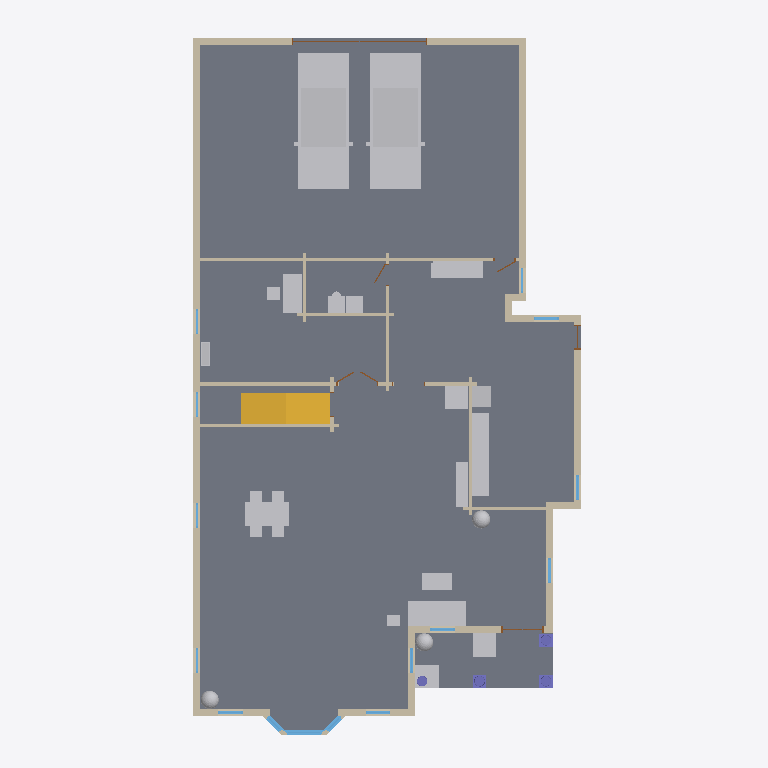
Plan cut of the same IFC building model at storey 'Level 1' (level 0.45 m, cut at 1.85 m), seen from above with north up, elements coloured by IFC class: 34 walls (beige), 19 other elements (light grey), 14 windows (light blue), 14 stairs (yellow), 6 doors (brown), 4 columns (violet), 3 slabs (grey). Cut surfaces are drawn darker.
Extent 14.5 m × 25.7 m × 9.7 m (x, y, z). Storeys (2): Level 1 at 0.45 m; Level 2 at 3.45 m. Elements (243): 113 IfcWall, 51 IfcFurnishingElement, 31 IfcWindow, 17 IfcDoor, 14 IfcStair, 6 IfcRoof, 4 IfcColumn, 4 IfcSlab, 3 IfcRailing.

HEADER;
FILE_DESCRIPTION(('ViewDefinition [CoordinationView]'),'2;1');
FILE_NAME('parkblvd-s5~dutch_colonial.ifc','2026-11-12T06:29:55',('',''),(''),'IfcOpenShell 0.8.0','IfcOpenShell 0.8.0','');
FILE_SCHEMA(('IFC4'));
ENDSEC;
DATA;
#23=IFCPROJECT('2QBgpNsCnBIBLUxo6wRyjE',#5,'b1430447662',$,$,$,$,(#21),#19);
#24=IFCSITE('1TtS3faKr6efsS8sfYGcGc',#5,'Site','',$,$,$,'Site',.COMPLEX.,(0,0,0),(0,0,0),0.0,$,$);
#25=IFCBUILDING('3g_YnfvMb0xRS2wQgQxsyB',#5,'OSM 1430447662','',$,$,$,'OSM 1430447662',.COMPLEX.,$,$,$);
#26=IFCBUILDINGSTOREY('1J7hJN$zL4aPAuETA6g6aK',#5,'Level 1','',$,$,$,'Level 1',.COMPLEX.,0.45);
#25957=IFCBUILDINGSTOREY('3znNGWAijBCf2NrakWf0K5',#5,'Level 2','',$,$,$,'Level 2',.COMPLEX.,3.45);
#498=IFCSLAB('0onHCQZ7vE8Ofq4QI_CRQ2',#5,'Floor slab L1','',$,#495,#497,$,.FLOOR.);
#17779=IFCFURNISHINGELEMENT('2K9RRf4x5ARv_ismgc$9Kw',#5,'car','',$,#495,#17778,$);
#19226=IFCFURNISHINGELEMENT('1A5SuwH9r6k8pJLfccbkKf',#5,'car001','',$,#495,#19225,$);
#568=IFCSLAB('1dqzWSJF9FxRy1pOgwkm7N',#5,'Porch deck','',$,#495,#567,$,.FLOOR.);
#16332=IFCFURNISHINGELEMENT('2AQNWqOv1DsuEQnIPJ3T8I',#5,'dining_table','',$,#495,#16331,$);
#1262=IFCWALL('1HlKfxICz4UPhaAx2wodhB',#5,'Exterior wall L005','',$,#495,#1261,$,.MOVABLE.);
#2010=IFCWALL('2rktLh0LvEZOepJ8FIjVkJ',#5,'Exterior wall L010','',$,#495,#2009,$,.MOVABLE.);
#8774=IFCFURNISHINGELEMENT('2k_O0ppCvAsPkyvTDq3ZrK',#5,'sofa','',$,#495,#8773,$);
#15369=IFCFURNISHINGELEMENT('0sv_nLBT18DgCpX5Knsvx2',#5,'kitchen_run','',$,#495,#15368,$);
#4135=IFCWALL('3F5oiV8RH1N980Z6N3Rn$X',#5,'Exterior wall L020','',$,#495,#4134,$,.MOVABLE.);
#793=IFCWALL('0W0eRSKn97V8NTrZNmo0Nm',#5,'Exterior wall L002','',$,#495,#792,$,.MOVABLE.);
#19804=IFCFURNISHINGELEMENT('0rwzDXF_vATf0NUe1NqcGz',#5,'desk','',$,#495,#19803,$);
#15541=IFCFURNISHINGELEMENT('2Yghf7L4X9fBWrBxxpfJ8C',#5,'kitchen_short','',$,#495,#15540,$);
#2072=IFCWALL('2mkf1FpJj6Yg_VqJ9UD_fC',#5,'Exterior wall L011','',$,#495,#2071,$,.MOVABLE.);
#2406=IFCWALL('0npjsLmQ997OmVR6_dl1Nj',#5,'Exterior wall L013','',$,#495,#2405,$,.MOVABLE.);
#2590=IFCWALL('2dxynVB09ByRe7KGsEQgmQ',#5,'Exterior wall L014','',$,#495,#2589,$,.MOVABLE.);
#5309=IFCSLAB('2$aFQYeqzAfBiPcitW8zPM',#5,'Bay slab','',$,#495,#5308,$,.FLOOR.);
#1117=IFCWALL('2l4AUVviXBZBz7nJvipF$_',#5,'Exterior wall L004','',$,#495,#1116,$,.MOVABLE.);
#631=IFCWALL('0axFxa2cr03B4Xw_x8zze_',#5,'Exterior wall L1','',$,#495,#630,$,.MOVABLE.);
#19443=IFCFURNISHINGELEMENT('042boNTlHFlxbYU79n5rkL',#5,'washer','',$,#495,#19442,$);
#5444=IFCFURNISHINGELEMENT('1BoFr2uj14SBmbgrB0ed7Q',#5,'porch_chair','',$,#495,#5443,$);
#8976=IFCFURNISHINGELEMENT('0BoFNnUXz0XP$APfcr_Uz1',#5,'tv_unit','',$,#495,#8975,$);
#3369=IFCWALL('1ae51BycL4wviHhdANwcb5',#5,'Interior wall L008','',$,#495,#3368,$,.MOVABLE.);
#9085=IFCFURNISHINGELEMENT('12NTNHdXvB_OO_fbWi2k2w',#5,'armchair','',$,#495,#9084,$);
#8917=IFCFURNISHINGELEMENT('1m7Mo852HCBxYcPrr01Y_7',#5,'coffee_table','',$,#495,#8916,$);
#5553=IFCFURNISHINGELEMENT('3g7gRuKRX55h5cHekOG$fS',#5,'porch_chair001','',$,#495,#5552,$);
#1772=IFCWALL('3XknNGeO5ETwHi4eI4gw2H',#5,'Interior wall L005','',$,#495,#1771,$,.MOVABLE.);
#3338=IFCWALL('2j$cSrNC10iv_kFssWGBrr',#5,'Interior wall L007','',$,#495,#3337,$,.MOVABLE.);
#15400=IFCFURNISHINGELEMENT('3ENoI3YMX2mRMF$H8$OnAQ',#5,'fridge','',$,#495,#15399,$);
#2857=IFCWALL('0bG0xolYz7vgx65ns$Vlgl',#5,'Exterior wall L015','',$,#495,#2856,$,.MOVABLE.);
#3755=IFCWALL('25_dUx2R18GBJu5LJDqjky',#5,'Exterior wall L018','',$,#495,#3754,$,.MOVABLE.);
#5272=IFCWINDOW('1E1wZy_QjCfhTBNnuAdCbz',#5,'Bay window003','',$,#495,#5271,$,1000.0,$,.WINDOW.,.SINGLE_PANEL.,$);
#3924=IFCWALL('3YBHSfjPP6rx8OMBNctTz8',#5,'Interior wall L012','',$,#495,#3923,$,.MOVABLE.);
#1634=IFCWALL('1Rq8hEt9n03ukmkq9jG948',#5,'Exterior wall L007','',$,#495,#1633,$,.MOVABLE.);
#4006=IFCWALL('1zLg$467b9yOKYbBppKVoR',#5,'Interior wall L014','',$,#495,#4005,$,.MOVABLE.);
#1865=IFCWALL('39RUE4jBDEG9wvidbBj0hm',#5,'Exterior wall L009','',$,#495,#1864,$,.MOVABLE.);
#3700=IFCWALL('2dCniAGon0XAC8fimhjrNH',#5,'Interior wall L011','',$,#495,#3699,$,.MOVABLE.);
#2241=IFCWALL('3K98ynb3f9dRRCnqLlBPn1',#5,'Exterior wall L012','',$,#495,#2240,$,.MOVABLE.);
#8609=IFCFURNISHINGELEMENT('1rJQl3iA9Fcxc6lHAji1tl',#5,'plant','',$,#495,#8608,$);
#15228=IFCFURNISHINGELEMENT('300uzG2XvEvhURraWy6b9b',#5,'plant002','',$,#495,#15227,$);
#12172=IFCFURNISHINGELEMENT('0zIOZ6qn5BA8ffkIFvOIRI',#5,'plant001','',$,#495,#12171,$);
#1418=IFCWALL('0kpwOimMX40OmBmE6FKPs1',#5,'Interior wall L003','',$,#495,#1417,$,.MOVABLE.);
#1579=IFCWALL('3s9fmE$vj8YAOIwoxMKCYd',#5,'Exterior wall L006','',$,#495,#1578,$,.MOVABLE.);
#955=IFCWALL('2KiDOGkDn2TuO6VQ6Qhwl8',#5,'Exterior wall L003','',$,#495,#954,$,.MOVABLE.);
#3276=IFCWALL('3ASND45MT5GQThFmfcmx$$',#5,'Interior wall L006','',$,#495,#3275,$,.MOVABLE.);
#3955=IFCWALL('1VfZj8pJf9AAMqNEqZbcfA',#5,'Interior wall L013','',$,#495,#3954,$,.MOVABLE.);
#20219=IFCSTAIR('2jhTlCLyrAlPJf2OXPUUqh',#5,'Stair flight001','',$,#495,#20218,$,.STRAIGHT_RUN_STAIR.);
#20306=IFCSTAIR('0$$PlIV657Uw7vOQl_IEJ5',#5,'Stair flight004','',$,#495,#20305,$,.STRAIGHT_RUN_STAIR.);
#20393=IFCSTAIR('3eYtmQDvr3c9N4zeFBtB4a',#5,'Stair flight007','',$,#495,#20392,$,.STRAIGHT_RUN_STAIR.);
#20480=IFCSTAIR('0c3p9bxLfBNR6PGFfty4xj',#5,'Stair flight010','',$,#495,#20479,$,.STRAIGHT_RUN_STAIR.);
#20538=IFCSTAIR('2WyBCY6Af6c9im3gj5Z5UC',#5,'Stair flight012','',$,#495,#20537,$,.STRAIGHT_RUN_STAIR.);
#20159=IFCFURNISHINGELEMENT('0caL4kr$zB$P2xwRn2YBB3',#5,'bookshelf','',$,#495,#20158,$);
#1293=IFCWALL('1RTgHZ3ev91RdKVKZSNsL7',#5,'Interior wall L1','',$,#495,#1292,$,.MOVABLE.);
#1803=IFCWALL('3YPszcv9562gT99rkqIK13',#5,'Exterior wall L008','',$,#495,#1802,$,.MOVABLE.);
#3626=IFCWALL('2ohEAQixLAMwJiXZp7gxNM',#5,'Interior wall L010','',$,#495,#3625,$,.MOVABLE.);
#20190=IFCSTAIR('3FFM0C__1EnQENEkDd4brh',#5,'Stair flight','',$,#495,#20189,$,.STRAIGHT_RUN_STAIR.);
#20248=IFCSTAIR('2TcEJo2_z3RfKhqCfVaY4B',#5,'Stair flight002','',$,#495,#20247,$,.STRAIGHT_RUN_STAIR.);
#20277=IFCSTAIR('0Md7LySYLB4gK4eb$jhb7a',#5,'Stair flight003','',$,#495,#20276,$,.STRAIGHT_RUN_STAIR.);
#20364=IFCSTAIR('2f3l3eeNvABPf6TUwzmeEk',#5,'Stair flight006','',$,#495,#20363,$,.STRAIGHT_RUN_STAIR.);
#20335=IFCSTAIR('3k27dYgYj5Xf2DevcrWnYT',#5,'Stair flight005','',$,#495,#20334,$,.STRAIGHT_RUN_STAIR.);
#20422=IFCSTAIR('10yY447WfABhhJy6IuINbc',#5,'Stair flight008','',$,#495,#20421,$,.STRAIGHT_RUN_STAIR.);
#20451=IFCSTAIR('2yoaU88Bv8qQ$xqdJEkWyt',#5,'Stair flight009','',$,#495,#20450,$,.STRAIGHT_RUN_STAIR.);
#20509=IFCSTAIR('0ZhNbS1xrAmBKloTizrZxG',#5,'Stair flight011','',$,#495,#20508,$,.STRAIGHT_RUN_STAIR.);
#20567=IFCSTAIR('3tHPnLSbv42ggDxuMsaTHm',#5,'Stair flight013','',$,#495,#20566,$,.STRAIGHT_RUN_STAIR.);
#3017=IFCWALL('1Ic_hjT_5DmuRAYRsy$yfv',#5,'Exterior wall L016','',$,#495,#3016,$,.MOVABLE.);
#23874=IFCCOLUMN('341eUhoBj27uxJZsb3zHXC',#5,'Tuscan column002','',$,#495,#23873,$,.COLUMN.);
#24966=IFCCOLUMN('2xVLGkYjnFlRaPcsR7T3aj',#5,'Tuscan column003','',$,#495,#24965,$,.COLUMN.);
#22782=IFCCOLUMN('3lIWoTb$XCouYAnnsj5e0b',#5,'Tuscan column001','',$,#495,#22781,$,.COLUMN.);
#3307=IFCWALL('0a_zwVdjD01A4dvrUgyLH6',#5,'Exterior wall L017','',$,#495,#3306,$,.MOVABLE.);
#4234=IFCDOOR('3jzzF$8_b4SxbnimV2_O5l',#5,'Door007','',$,#495,#4233,$,1000.0,$,.DOOR.,.SINGLE_SWING_LEFT.,$);
#9116=IFCFURNISHINGELEMENT('3Z6D5xJuj77w0jN0$xjI$Y',#5,'end_table','',$,#495,#9115,$);
#1344=IFCWALL('3U0xQZ7$11EOxGPr2TLfe7',#5,'Interior wall L002','',$,#495,#1343,$,.MOVABLE.);
#1469=IFCWALL('0L2I7Ne0r80Q62p90zN3YU',#5,'Interior wall L004','',$,#495,#1468,$,.MOVABLE.);
#21690=IFCCOLUMN('1HSmwetQvC1QY0w$wQBpVl',#5,'Tuscan column','',$,#495,#21689,$,.COLUMN.);
#1741=IFCWINDOW('0oDPTWm_j8hQOmDm7T9gF9',#5,'Window004','',$,#495,#1740,$,1000.0,$,.WINDOW.,.SINGLE_PANEL.,$);
#2179=IFCWINDOW('2TvojorOn1teNrsblNwfdt',#5,'Window006','',$,#495,#2178,$,1000.0,$,.WINDOW.,.SINGLE_PANEL.,$);
#2348=IFCWINDOW('1vYnNcWJvEowivumYMMwl1',#5,'Window007','',$,#495,#2347,$,1000.0,$,.WINDOW.,.SINGLE_PANEL.,$);
#2697=IFCWINDOW('0BSWnA_gn8iRQocEzHIxuB',#5,'Window008','',$,#495,#2696,$,1000.0,$,.WINDOW.,.SINGLE_PANEL.,$);
#2964=IFCWINDOW('1mRpfO2ePEb96EDD00wVtZ',#5,'Window010','',$,#495,#2963,$,1000.0,$,.WINDOW.,.SINGLE_PANEL.,$);
#3862=IFCWINDOW('2SAVhgUJf9LfRXTPakweXl',#5,'Window011','',$,#495,#3861,$,1000.0,$,.WINDOW.,.SINGLE_PANEL.,$);
#2804=IFCWINDOW('1rgMKXC9r4DfUOc04ElMyf',#5,'Window009','',$,#495,#2803,$,1000.0,$,.WINDOW.,.SINGLE_PANEL.,$);
#3172=IFCDOOR('1nihJYBnr4dgOeDBiTfTet',#5,'Door003','',$,#495,#3171,$,1000.0,$,.DOOR.,.SINGLE_SWING_LEFT.,$);
#3575=IFCDOOR('3Wz0H9xIbCfhbELkeXRW2W',#5,'Door004','',$,#495,#3574,$,1000.0,$,.DOOR.,.SINGLE_SWING_LEFT.,$);
#738=IFCWINDOW('0HrByVv858hwEyQndrUXfe',#5,'Window','',$,#495,#737,$,1000.0,$,.WINDOW.,.SINGLE_PANEL.,$);
#900=IFCWINDOW('1PWQLsRBfAlPIfXwWJz5qy',#5,'Window001','',$,#495,#899,$,1000.0,$,.WINDOW.,.SINGLE_PANEL.,$);
#1062=IFCWINDOW('00q4hGwNvBXeF3DXbE5sGq',#5,'Window002','',$,#495,#1061,$,1000.0,$,.WINDOW.,.SINGLE_PANEL.,$);
#1224=IFCWINDOW('1Nf8$P4an8G83ALFsxrrVb',#5,'Window003','',$,#495,#1223,$,1000.0,$,.WINDOW.,.SINGLE_PANEL.,$);
#1972=IFCWINDOW('0fzwyoEo5AZQFlkc9D14Uh',#5,'Window005','',$,#495,#1971,$,1000.0,$,.WINDOW.,.SINGLE_PANEL.,$);
#3893=IFCWALL('2igL4QAfj7KhSJqVbw_1DJ',#5,'Exterior wall L019','',$,#495,#3892,$,.MOVABLE.);
#3420=IFCWALL('3lFJl$6Tv9qhADJNjRybLx',#5,'Interior wall L009','',$,#495,#3419,$,.MOVABLE.);
#2477=IFCDOOR('3lk2uIoDf1bvuM2_4Pug6X',#5,'Door002','',$,#495,#2476,$,1000.0,$,.DOOR.,.SINGLE_SWING_LEFT.,$);
#4077=IFCDOOR('17tPPuNpTETfyq_jgkn1_1',#5,'Door006','',$,#495,#4076,$,1000.0,$,.DOOR.,.SINGLE_SWING_LEFT.,$);
#1540=IFCDOOR('1EvRmEIjf62ONUbwFVdcZJ',#5,'Door001','',$,#495,#1539,$,1000.0,$,.DOOR.,.SINGLE_SWING_LEFT.,$);
#4890=IFCWINDOW('2zqGY1J_bBXRYCX5CI1EKt',#5,'Bay window001','',$,#495,#4889,$,1000.0,$,.WINDOW.,.SINGLE_PANEL.,$);
ENDSEC;
